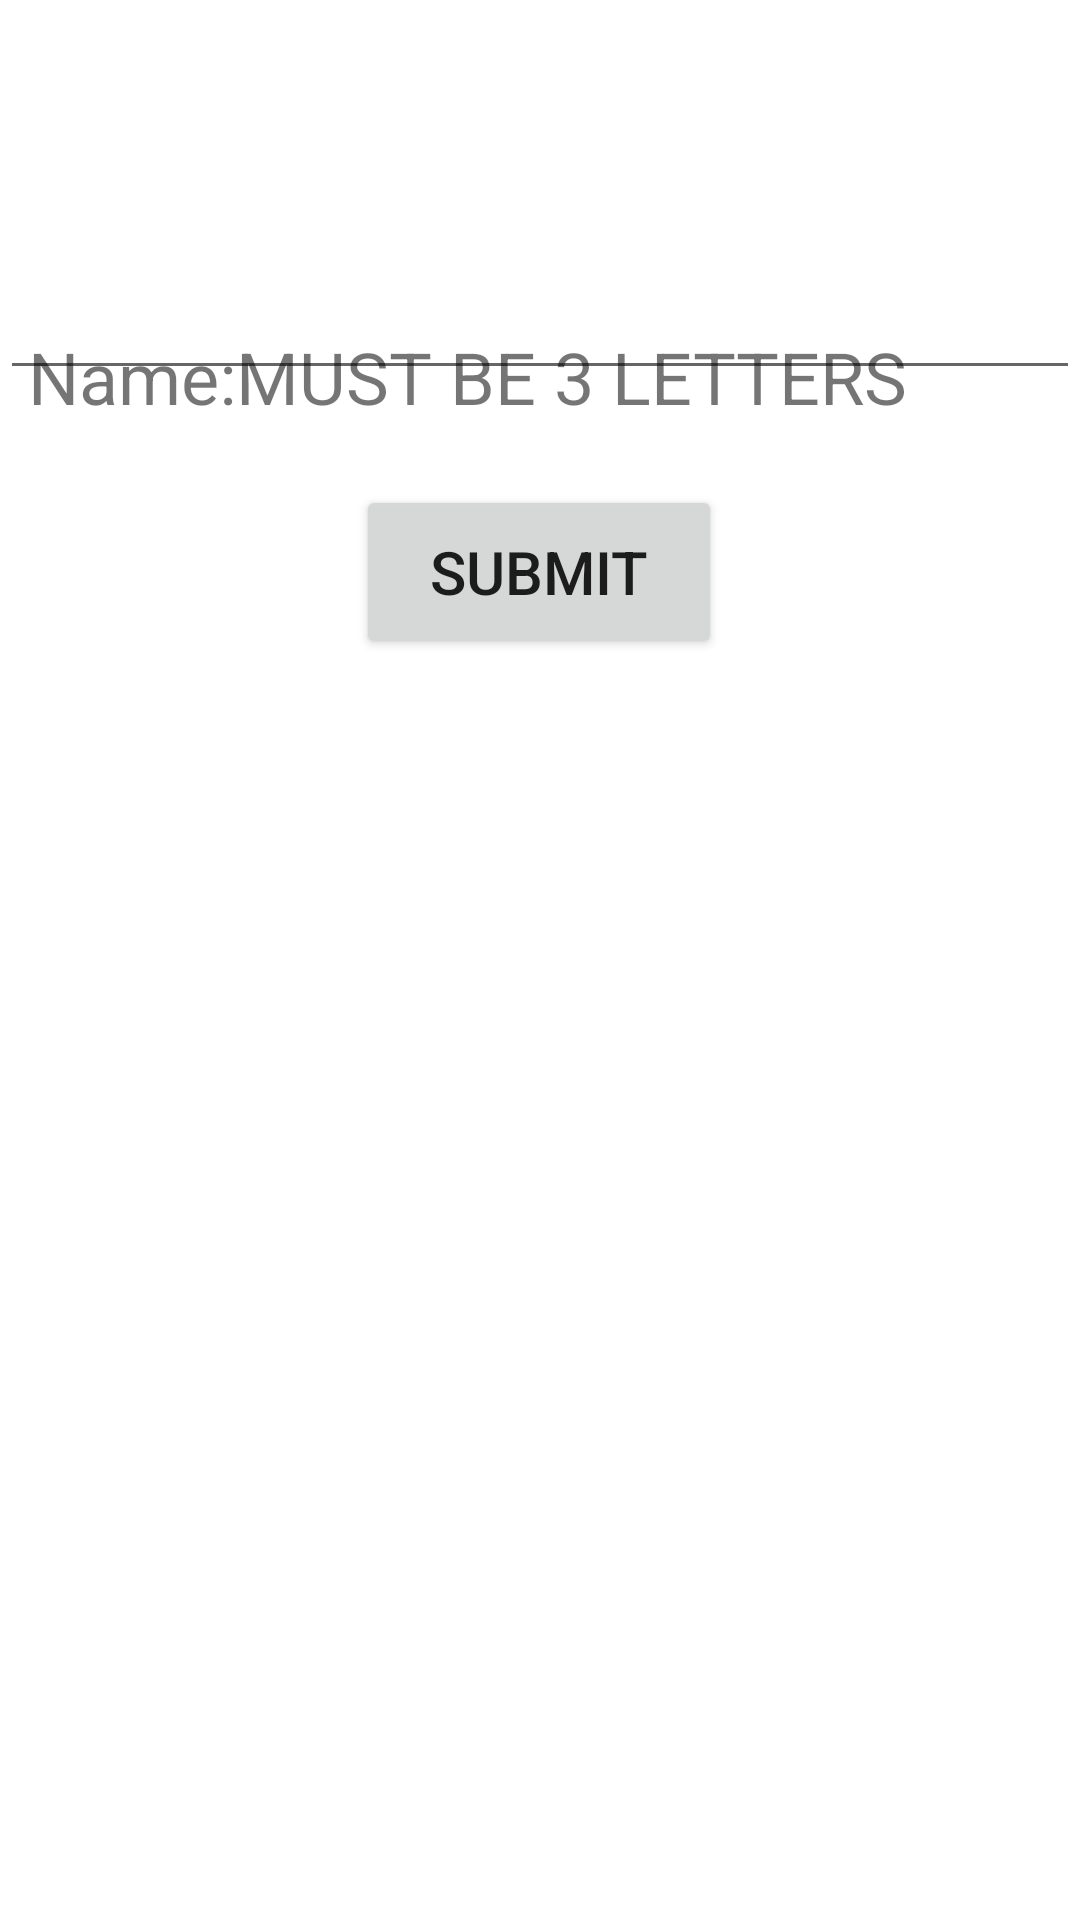

Reconstruct the res/layout file that produces this screen, plus the resources it refers to.
<!-- AndroidManifest.xml: application theme Theme.ShapeIt -->
<!-- res/layout/activity_new_game.xml -->
<?xml version="1.0" encoding="utf-8"?>
<androidx.constraintlayout.widget.ConstraintLayout xmlns:android="http://schemas.android.com/apk/res/android"
    xmlns:app="http://schemas.android.com/apk/res-auto"
    xmlns:tools="http://schemas.android.com/tools"
    android:id="@+id/NewGame"
    android:layout_width="match_parent"
    android:layout_height="match_parent"
    android:screenOrientation="portrait"
    tools:ignore="LockedOrientationActivity">

    <EditText
        android:id="@+id/NameNewGame"
        android:layout_width="360dp"
        android:layout_height="90dp"
        android:layout_marginTop="40dp"
        android:ems="10"
        android:inputType="textPersonName"
        android:text=""
        android:textSize="40sp"
        app:layout_constraintEnd_toEndOf="parent"
        app:layout_constraintStart_toStartOf="parent"
        app:layout_constraintTop_toTopOf="parent" />

    <TextView
        android:id="@+id/textView"
        android:layout_width="wrap_content"
        android:layout_height="wrap_content"
        android:text="@string/must_be_3_letters"
        android:textSize="24sp"
        app:layout_constraintBottom_toBottomOf="parent"
        app:layout_constraintEnd_toEndOf="parent"
        app:layout_constraintHorizontal_bias="0.14"
        app:layout_constraintStart_toStartOf="parent"
        app:layout_constraintTop_toTopOf="parent"
        app:layout_constraintVertical_bias="0.18" />

    <Button
        android:id="@+id/submissionNewGame"
        android:layout_width="122dp"
        android:layout_height="58dp"
        android:layout_marginTop="20dp"
        android:text="@string/submit"
        android:textSize="20sp"
        app:layout_constraintEnd_toEndOf="parent"
        app:layout_constraintHorizontal_bias="0.498"
        app:layout_constraintStart_toStartOf="parent"
        app:layout_constraintTop_toBottomOf="@+id/textView" />
</androidx.constraintlayout.widget.ConstraintLayout>
<!-- resources referenced by this layout -->
<resources>
  <string name="must_be_3_letters">Name:MUST BE 3 LETTERS</string>
  <string name="submit">SUBMIT</string>
  <style name="Theme.ShapeIt" parent="Theme.MaterialComponents.DayNight.DarkActionBar">
          
          <item name="colorPrimary">@color/purple_500</item>
          <item name="colorPrimaryVariant">@color/purple_700</item>
          <item name="colorOnPrimary">@color/white</item>
          
          <item name="colorSecondary">@color/teal_200</item>
          <item name="colorSecondaryVariant">@color/teal_700</item>
          <item name="colorOnSecondary">@color/black</item>
          
          <item name="android:statusBarColor" tools:targetApi="l">?attr/colorPrimaryVariant</item>
          
      </style>
  <!-- not gathered from this repository: default colours our renderer supplied (Android Studio template values) -->
  <color name="purple_500">#FF6200EE</color>
  <color name="purple_700">#FF3700B3</color>
  <color name="teal_200">#FF03DAC5</color>
  <color name="teal_700">#FF018786</color>
  <color name="black">#FF000000</color>
  <color name="white">#FFFFFFFF</color>
</resources>
